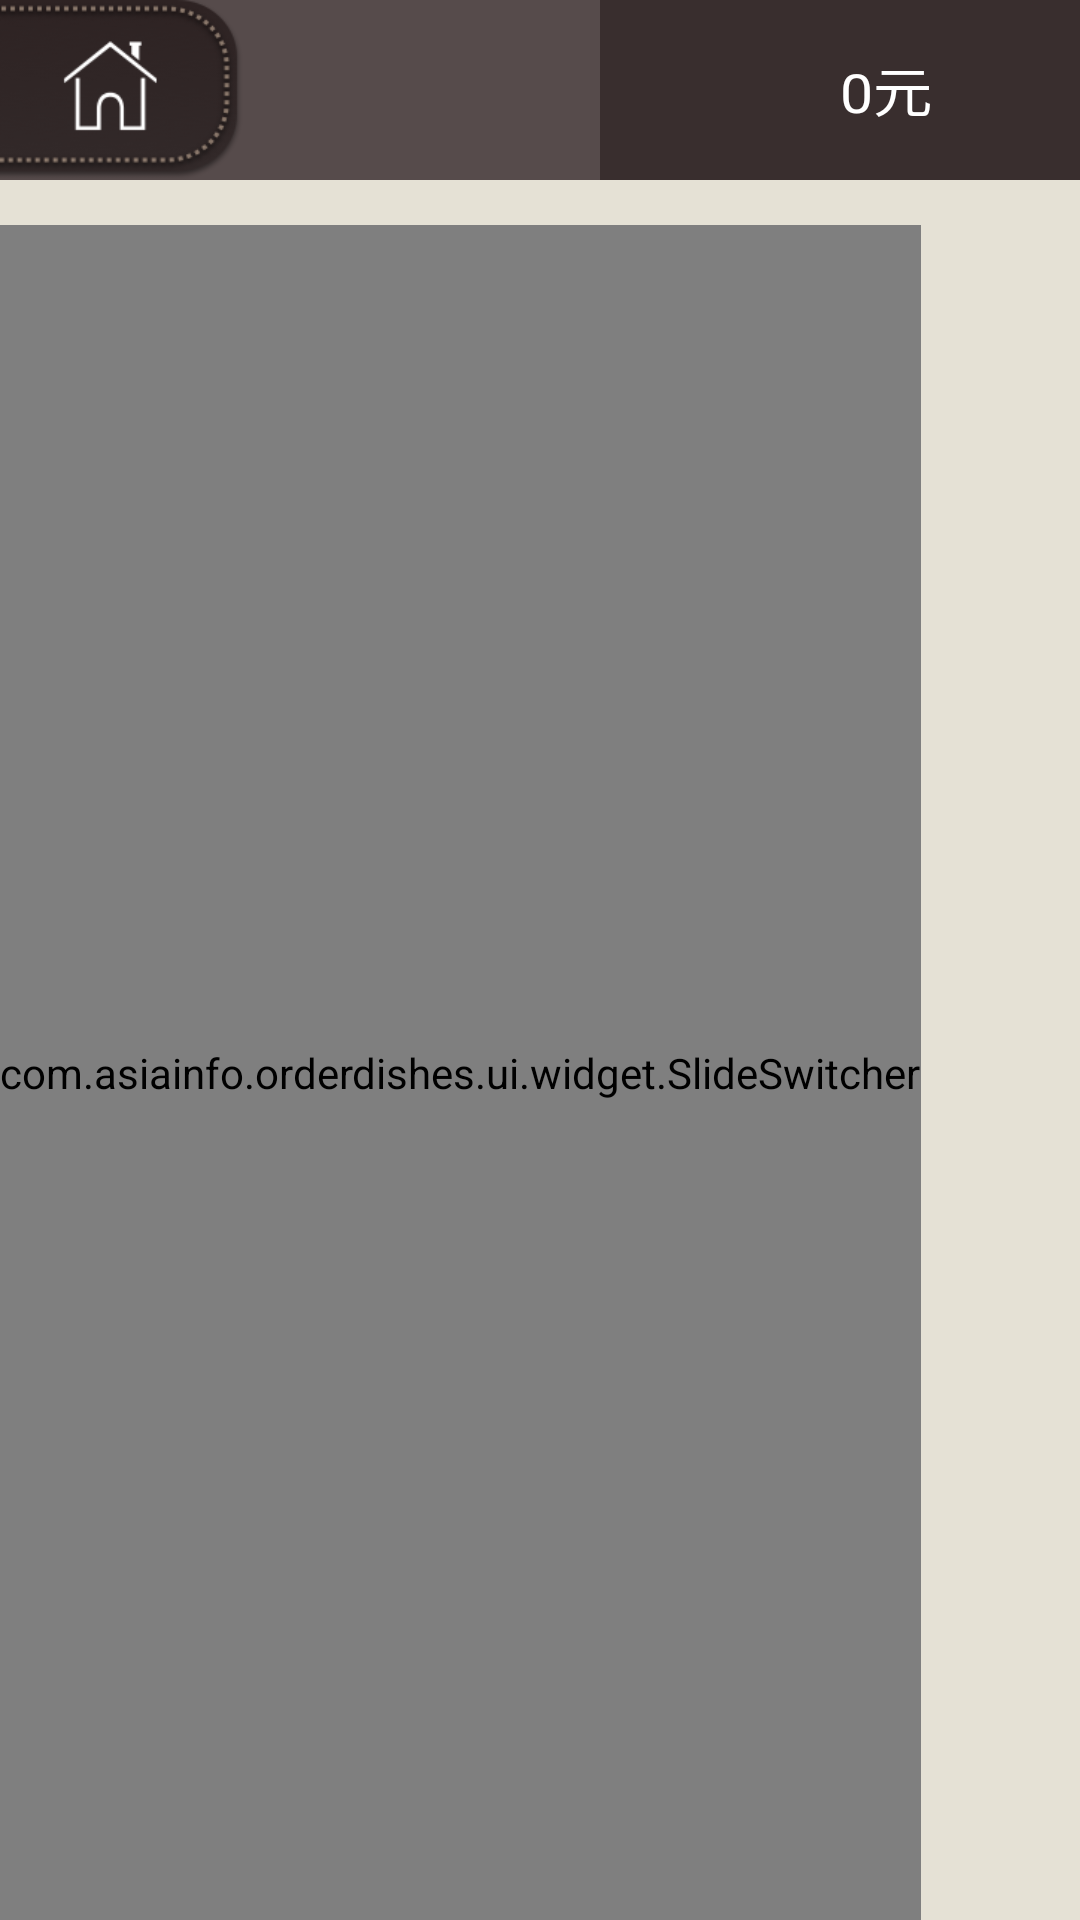

Reconstruct the res/layout file that produces this screen, plus the resources it refers to.
<!-- AndroidManifest.xml: application theme AppTheme -->
<!-- res/layout/activity_home.xml -->
<?xml version="1.0" encoding="utf-8"?>
<LinearLayout xmlns:android="http://schemas.android.com/apk/res/android"
    android:layout_width="match_parent"
    android:layout_height="match_parent"
    android:orientation="vertical" >

    <RelativeLayout
        android:layout_width="match_parent"
        android:layout_height="wrap_content" >

        <include
            android:id="@+id/home_top"
            android:layout_width="match_parent"
            android:layout_height="wrap_content"
            android:layout_alignParentLeft="true"
            android:layout_alignParentTop="true"
            layout="@layout/home_top" />

        <include
            android:id="@+id/home_top_dishesgroup"
            android:layout_width="match_parent"
            android:layout_height="wrap_content"
            android:layout_alignParentLeft="true"
            android:layout_alignParentTop="true"
            layout="@layout/home_top_rdgp" />
    </RelativeLayout>

    <include
        android:id="@+id/home_dish"
        android:layout_width="fill_parent"
        android:layout_height="match_parent"
        layout="@layout/home_dish" />
"

</LinearLayout>
<!-- res/layout/home_top.xml (included above) -->
<?xml version="1.0" encoding="utf-8"?>
<RelativeLayout xmlns:android="http://schemas.android.com/apk/res/android"
    android:layout_width="match_parent"
    android:layout_height="65dip"
    android:background="@color/home_top_bg_title" >

    <TextView
        android:id="@+id/home_top_home_back"
        android:layout_width="81dip"
        android:layout_height="60dip"
        android:layout_alignParentLeft="true"
        android:background="@drawable/home_back" />

    <TextView
        android:id="@+id/home_top_setmeal"
        android:layout_width="100dip"
        android:layout_height="60dip"
        android:layout_marginLeft="30dip"
        android:layout_toRightOf="@+id/home_top_home_back"
        android:background="@color/home_top_bg_title"
        android:gravity="center"
        android:text="商务套餐"
        android:textColor="@color/home_top_title_text"
        android:textScaleX="1.1"
        android:textSize="@dimen/text_size_18"
        android:visibility="gone" />

    <LinearLayout
        android:id="@+id/home_top_shopping_group"
        android:layout_width="160dip"
        android:layout_height="60dip"
        android:layout_alignParentRight="true"
        android:background="@color/home_top_shopping_bg"
        android:orientation="horizontal" >

        <RelativeLayout
            android:layout_width="50dip"
            android:layout_height="60dip"
            android:layout_gravity="center"
            android:layout_marginLeft="20dip" >

            <ImageView
                android:id="@+id/home_top_shopping_img_num"
                android:layout_width="30dip"
                android:layout_height="60dip"
                android:layout_alignParentLeft="true" />

            <TextView
                android:id="@+id/home_top_shopping_price"
                android:layout_width="40dip"
                android:layout_height="60dip" 
                android:layout_alignParentRight="true"/>
        </RelativeLayout>

        <TextView
            android:id="@+id/home_top_shopping_tip"
            android:layout_width="80dip"
            android:layout_height="60dip"
            android:background="@color/home_top_shopping_bg"
            android:gravity="center_vertical|left"
            android:text="0元"
            android:textColor="@color/white"
            android:textScaleX="1.1"
            android:textSize="@dimen/text_size_18"
            android:layout_marginRight="0dip"
            android:layout_marginLeft="10dip" />

        <TextView
            android:id="@+id/home_top_shopping_tip_title"
            android:layout_width="wrap_content"
            android:layout_height="60dip"
            android:layout_marginRight="10dip"
            android:background="@color/home_top_shopping_bg"
            android:gravity="center"
            android:text=""
            android:textColor="@color/white"
            android:textScaleX="1.1"
            android:textSize="@dimen/text_size_18" />
    </LinearLayout>

    <View
        android:layout_width="match_parent"
        android:layout_height="5dip"
        android:layout_below="@+id/home_top_home_back"
        android:background="#e5e1d5" />

</RelativeLayout>
<!-- res/layout/home_top_rdgp.xml (included above) -->
<?xml version="1.0" encoding="utf-8"?>
<RelativeLayout xmlns:android="http://schemas.android.com/apk/res/android"
    android:layout_width="match_parent"
    android:layout_height="65dip"
    android:background="#00000000" >

    <HorizontalScrollView
        android:id="@+id/home_top_horizontalScrollView"
        android:layout_width="wrap_content"
        android:layout_height="65dip"
        android:layout_marginLeft="100dip"
        android:layout_marginRight="160dip"
        android:scrollbars="none" >

        <RelativeLayout
            android:id="@+id/home_top_catagories_relative"
            android:layout_width="wrap_content"
            android:layout_height="match_parent" >

            <RadioGroup
                android:id="@+id/home_top_catagories_container"
                android:layout_width="wrap_content"
                android:layout_height="match_parent"
                android:layout_alignParentLeft="true"
                android:layout_alignParentTop="true"
                android:orientation="horizontal" >
            </RadioGroup>

            <LinearLayout
                android:id="@+id/home_top_catagories_linear"
                android:layout_width="wrap_content"
                android:layout_height="match_parent"
                android:layout_alignParentLeft="true"
                android:layout_alignParentTop="true"
                android:background="#00000000"
                android:orientation="horizontal" >
            </LinearLayout>
        </RelativeLayout>
    </HorizontalScrollView>

   

</RelativeLayout>
<!-- res/layout/home_dish.xml (included above) -->
<?xml version="1.0" encoding="utf-8"?>
<RelativeLayout xmlns:android="http://schemas.android.com/apk/res/android"
    android:layout_width="fill_parent"
    android:layout_height="fill_parent"
    android:background="@color/home_dish_bg" >

    <com.asiainfo.orderdishes.ui.widget.SlideSwitcher
        android:id="@+id/slide_view"
        android:layout_width="wrap_content"
        android:layout_height="1300dip"
        android:layout_marginTop="10dip" />

    <RelativeLayout
        android:layout_width="match_parent"
        android:layout_height="50dip"
        android:layout_alignParentBottom="true"
        android:orientation="vertical" >

        <GridView
            android:id="@+id/delivery_left_dishes_gridview"
            android:layout_width="210dip"
            android:layout_height="wrap_content"
            android:layout_centerInParent="true"
            android:divider="@null"
            android:numColumns="6"
            android:scrollbars="none" />
    </RelativeLayout>

</RelativeLayout>
<!-- resources referenced by this layout -->
<resources>
  <color name="home_dish_bg">#e5e1d5</color>
  <color name="home_top_bg_title">#564b4b</color>
  <color name="home_top_shopping_bg">#392e2e</color>
  <color name="home_top_title_text">#e7cda1</color>
  <color name="white">#ffffff</color>
  <dimen name="text_size_18">18sp</dimen>
  <!-- drawable home_back: png bitmap (drawable-hdpi, 19364 bytes) -->
  <style name="AppTheme" parent="AppBaseTheme">
          
      </style>
  <style name="AppBaseTheme" parent="android:Theme.Light">
          
      </style>
</resources>
